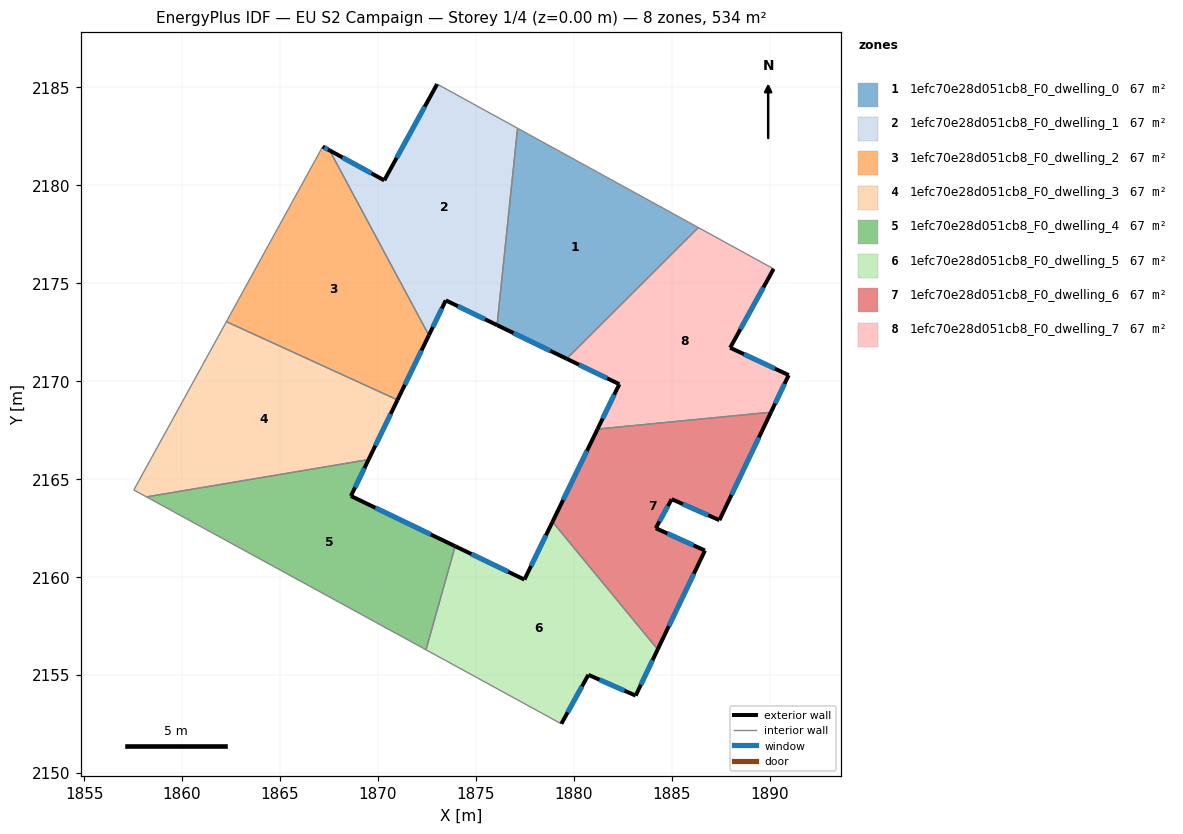
=== STOREY PLAN SPEC (per zone: floor XY polygon, exterior-wall plan segments, windows/doors) ===
zone 1: 1efc70e28d051cb8_F0_dwelling_0  (66.7 m²)
  floor: (1886.36, 2177.84) (1879.64, 2171.15) (1876.09, 2172.86) (1877.13, 2182.91)
  exterior wall: (1876.09, 2172.86) – (1879.64, 2171.15)  [3.9 m]
    window: (1876.92, 2172.46) – (1878.81, 2171.55)  [3.3 m²]
  interior walls: 3
zone 2: 1efc70e28d051cb8_F0_dwelling_1  (66.7 m²)
  floor: (1877.13, 2182.91) (1876.09, 2172.86) (1873.47, 2174.13) (1872.60, 2172.34) (1867.54, 2181.78) (1870.33, 2180.25) (1873.03, 2185.17)
  exterior wall: (1873.47, 2174.13) – (1876.09, 2172.86)  [2.9 m]
    window: (1874.08, 2173.83) – (1875.47, 2173.16)  [2.5 m²]
  exterior wall: (1872.60, 2172.34) – (1873.47, 2174.13)  [2.0 m]
    window: (1872.81, 2172.76) – (1873.27, 2173.71)  [1.7 m²]
  exterior wall: (1870.33, 2180.25) – (1867.54, 2181.78)  [3.2 m]
    window: (1869.67, 2180.61) – (1868.19, 2181.42)  [2.7 m²]
  exterior wall: (1873.03, 2185.17) – (1870.33, 2180.25)  [5.6 m]
    window: (1872.39, 2184.01) – (1870.96, 2181.41)  [4.7 m²]
  interior walls: 3
zone 3: 1efc70e28d051cb8_F0_dwelling_2  (66.7 m²)
  floor: (1867.54, 2181.78) (1872.60, 2172.34) (1871.00, 2169.04) (1862.27, 2173.04) (1867.18, 2181.98)
  exterior wall: (1871.00, 2169.04) – (1872.60, 2172.34)  [3.7 m]
    window: (1871.38, 2169.82) – (1872.23, 2171.57)  [3.1 m²]
  exterior wall: (1867.54, 2181.78) – (1867.18, 2181.98)  [0.4 m]
    window: (1867.45, 2181.83) – (1867.27, 2181.93)  [0.3 m²]
  interior walls: 3
zone 4: 1efc70e28d051cb8_F0_dwelling_3  (66.7 m²)
  floor: (1871.00, 2169.04) (1869.53, 2166.00) (1858.19, 2164.09) (1857.54, 2164.45) (1862.27, 2173.04)
  exterior wall: (1869.53, 2166.00) – (1871.00, 2169.04)  [3.4 m]
    window: (1869.87, 2166.71) – (1870.66, 2168.33)  [2.9 m²]
  interior walls: 4
zone 5: 1efc70e28d051cb8_F0_dwelling_4  (66.7 m²)
  floor: (1869.53, 2166.00) (1868.62, 2164.14) (1873.95, 2161.58) (1872.46, 2156.29) (1858.19, 2164.09)
  exterior wall: (1868.62, 2164.14) – (1869.53, 2166.00)  [2.1 m]
    window: (1868.84, 2164.58) – (1869.31, 2165.56)  [1.7 m²]
  exterior wall: (1873.95, 2161.58) – (1868.62, 2164.14)  [5.9 m]
    window: (1872.70, 2162.18) – (1869.87, 2163.54)  [5.0 m²]
  interior walls: 3
zone 6: 1efc70e28d051cb8_F0_dwelling_5  (66.7 m²)
  floor: (1878.92, 2162.82) (1884.29, 2156.31) (1883.16, 2153.95) (1880.75, 2155.01) (1879.37, 2152.51) (1872.46, 2156.29) (1873.95, 2161.58) (1877.48, 2159.87)
  exterior wall: (1879.37, 2152.51) – (1880.75, 2155.01)  [2.9 m]
    window: (1879.69, 2153.10) – (1880.42, 2154.42)  [2.4 m²]
  exterior wall: (1877.48, 2159.87) – (1873.95, 2161.58)  [3.9 m]
    window: (1876.65, 2160.27) – (1874.78, 2161.17)  [3.3 m²]
  exterior wall: (1878.92, 2162.82) – (1877.48, 2159.87)  [3.3 m]
    window: (1878.58, 2162.13) – (1877.82, 2160.56)  [2.8 m²]
  exterior wall: (1883.16, 2153.95) – (1884.29, 2156.31)  [2.6 m]
    window: (1883.43, 2154.50) – (1884.02, 2155.75)  [2.2 m²]
  exterior wall: (1880.75, 2155.01) – (1883.16, 2153.95)  [2.6 m]
    window: (1881.31, 2154.76) – (1882.59, 2154.20)  [2.2 m²]
  interior walls: 3
zone 7: 1efc70e28d051cb8_F0_dwelling_6  (66.7 m²)
  floor: (1890.07, 2168.42) (1887.44, 2162.91) (1885.00, 2163.98) (1884.19, 2162.50) (1886.70, 2161.36) (1884.29, 2156.31) (1878.92, 2162.82) (1881.22, 2167.55)
  exterior wall: (1884.19, 2162.50) – (1885.00, 2163.98)  [1.7 m]
    window: (1884.38, 2162.84) – (1884.81, 2163.63)  [1.4 m²]
  exterior wall: (1886.70, 2161.36) – (1884.19, 2162.50)  [2.8 m]
    window: (1886.11, 2161.62) – (1884.78, 2162.23)  [2.3 m²]
  exterior wall: (1884.29, 2156.31) – (1886.70, 2161.36)  [5.6 m]
    window: (1884.85, 2157.49) – (1886.13, 2160.17)  [4.7 m²]
  exterior wall: (1881.22, 2167.55) – (1878.92, 2162.82)  [5.3 m]
    window: (1880.68, 2166.44) – (1879.46, 2163.93)  [4.4 m²]
  exterior wall: (1887.44, 2162.91) – (1890.07, 2168.42)  [6.1 m]
    window: (1888.06, 2164.20) – (1889.45, 2167.12)  [5.2 m²]
  exterior wall: (1885.00, 2163.98) – (1887.44, 2162.91)  [2.7 m]
    window: (1885.57, 2163.73) – (1886.87, 2163.16)  [2.2 m²]
  interior walls: 2
zone 8: 1efc70e28d051cb8_F0_dwelling_7  (66.7 m²)
  floor: (1890.21, 2175.74) (1887.99, 2171.71) (1890.97, 2170.31) (1890.07, 2168.42) (1881.22, 2167.55) (1882.33, 2169.85) (1879.64, 2171.15) (1886.36, 2177.84)
  exterior wall: (1882.33, 2169.85) – (1881.22, 2167.55)  [2.5 m]
    window: (1882.07, 2169.31) – (1881.48, 2168.09)  [2.2 m²]
  exterior wall: (1879.64, 2171.15) – (1882.33, 2169.85)  [3.0 m]
    window: (1880.27, 2170.84) – (1881.70, 2170.15)  [2.5 m²]
  exterior wall: (1887.99, 2171.71) – (1890.21, 2175.74)  [4.6 m]
    window: (1888.51, 2172.65) – (1889.68, 2174.79)  [3.9 m²]
  exterior wall: (1890.97, 2170.31) – (1887.99, 2171.71)  [3.3 m]
    window: (1890.27, 2170.64) – (1888.69, 2171.38)  [2.8 m²]
  exterior wall: (1890.07, 2168.42) – (1890.97, 2170.31)  [2.1 m]
    window: (1890.28, 2168.86) – (1890.76, 2169.87)  [1.8 m²]
  interior walls: 3

=== DERIVED (storey summary) ===
Building: EU S2 Campaign
Storey: 1 of 4  (floor level z = 0.00 m)
Storey gross floor area: 533.7 m²
Zones on this storey: 8
  - 1efc70e28d051cb8_F0_dwelling_0: floor 66.7 m²; exterior wall 3.9 m (11.8 m²); 1 window(s) 3.3 m²; WWR 28.1%
  - 1efc70e28d051cb8_F0_dwelling_1: floor 66.7 m²; exterior wall 13.7 m (41.0 m²); 4 window(s) 11.5 m²; WWR 28.1%
  - 1efc70e28d051cb8_F0_dwelling_2: floor 66.7 m²; exterior wall 4.1 m (12.2 m²); 2 window(s) 3.4 m²; WWR 28.1%
  - 1efc70e28d051cb8_F0_dwelling_3: floor 66.7 m²; exterior wall 3.4 m (10.2 m²); 1 window(s) 2.9 m²; WWR 28.1%
  - 1efc70e28d051cb8_F0_dwelling_4: floor 66.7 m²; exterior wall 8.0 m (23.9 m²); 2 window(s) 6.7 m²; WWR 28.1%
  - 1efc70e28d051cb8_F0_dwelling_5: floor 66.7 m²; exterior wall 15.3 m (45.9 m²); 5 window(s) 12.9 m²; WWR 28.1%
  - 1efc70e28d051cb8_F0_dwelling_6: floor 66.7 m²; exterior wall 24.1 m (72.2 m²); 6 window(s) 20.3 m²; WWR 28.1%
  - 1efc70e28d051cb8_F0_dwelling_7: floor 66.7 m²; exterior wall 15.5 m (46.6 m²); 5 window(s) 13.1 m²; WWR 28.1%
Zone adjacency (shared interzone walls):
  - 1efc70e28d051cb8_F0_dwelling_0 ↔ 1efc70e28d051cb8_F0_dwelling_1
  - 1efc70e28d051cb8_F0_dwelling_0 ↔ 1efc70e28d051cb8_F0_dwelling_7
  - 1efc70e28d051cb8_F0_dwelling_1 ↔ 1efc70e28d051cb8_F0_dwelling_2
  - 1efc70e28d051cb8_F0_dwelling_2 ↔ 1efc70e28d051cb8_F0_dwelling_3
  - 1efc70e28d051cb8_F0_dwelling_3 ↔ 1efc70e28d051cb8_F0_dwelling_4
  - 1efc70e28d051cb8_F0_dwelling_4 ↔ 1efc70e28d051cb8_F0_dwelling_5
  - 1efc70e28d051cb8_F0_dwelling_5 ↔ 1efc70e28d051cb8_F0_dwelling_6
  - 1efc70e28d051cb8_F0_dwelling_6 ↔ 1efc70e28d051cb8_F0_dwelling_7